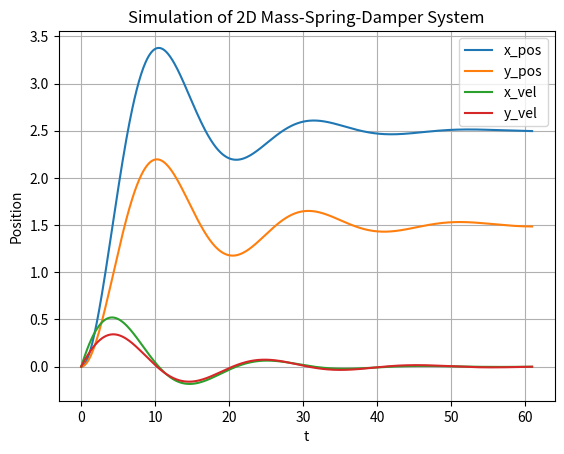

Write Python code to recreate this figure.
import numpy as np
from scipy.integrate import odeint
import matplotlib.pyplot as plt

# Initialization
tstart = 0
tstop = 60
increment = 0.1

# Initial condition
x_init = [0, 0, 0, 0]  # [x, y, dx/dt, dy/dt]
t = np.arange(tstart, tstop+1, increment)

# Function that returns dx/dt and dy/dt
def mydiff(x, t):
    c1 = 4  # Damping constant
    c2 = 3  # Damping constant
    k = 2  # Stiffness of the spring
    m = 20  # Mass
    Fx = 5  # Force along x-axis
    Fy = 3  # Force along y-axis

    dxdt = x[2] #vel 1
    dydt = x[3] #vel 2
    dvxdt = (Fx - c1*x[2] - k*x[0])/m
    dvydt = (Fy - c2*x[3] - k*x[1])/m

    return [dxdt, dydt, dvxdt, dvydt]

# Solve ODE
x = odeint(mydiff, x_init, t)
x1 = x[:, 0]  # Posizione lungo x
x2 = x[:, 2]  # Velocità lungo x
y1 = x[:, 1]  # Posizione lungo y
y2 = x[:, 3]  # Velocità lungo y

# Plot the Results
plt.plot(t, x1, label='x_pos')
plt.plot(t, y1, label='y_pos')
plt.plot(t, x2, label='x_vel')
plt.plot(t, y2, label='y_vel')
plt.title('Simulation of 2D Mass-Spring-Damper System')
plt.xlabel('t')
plt.ylabel('Position')
plt.legend()
plt.grid()
plt.show()


# import numpy as np
# from scipy.integrate import odeint
# import matplotlib.pyplot as plt
# from matplotlib.animation import FuncAnimation

# # Initialization
# tstart = 0
# tstop = 60
# increment = 0.1

# # Initial condition
# x_init = [0, 0, 0, 0]  # [x, y, dx/dt, dy/dt]
# t = np.arange(tstart, tstop+1, increment)

# # Function that returns dx/dt and dy/dt
# def mydiff(x, t):
#     c1 = 4  # Damping constant
#     c2 = 3  # Damping constant
#     k = 2  # Stiffness of the spring
#     m = 20  # Mass
#     Fx = 5  # Force along x-axis
#     Fy = 3  # Force along y-axis

#     dxdt = x[2] #vel 1
#     dydt = x[3] #vel 2
#     dvxdt = (Fx - c1*x[2] - k*x[0])/m
#     dvydt = (Fy - c2*x[3] - k*x[1])/m

#     return [dxdt, dydt, dvxdt, dvydt]

# # Set up the figure and axis
# fig, ax = plt.subplots()
# line_x_pos, = ax.plot([], [], label='x_pos')
# line_y_pos, = ax.plot([], [], label='y_pos')
# line_x_vel, = ax.plot([], [], label='x_vel')
# line_y_vel, = ax.plot([], [], label='y_vel')
# ax.set_xlim(tstart, tstop)
# ax.set_ylim(-1, 5)
# ax.set_title('Simulation of 2D Mass-Spring-Damper System')
# ax.set_xlabel('t')
# ax.set_ylabel('Position')
# ax.legend()
# ax.grid()

# # Initialization function: plot the background of each frame
# def init():
#     line_x_pos.set_data([], [])
#     line_y_pos.set_data([], [])
#     line_x_vel.set_data([], [])
#     line_y_vel.set_data([], [])
#     return line_x_pos, line_y_pos, line_x_vel, line_y_vel

# # Animation function: update the plot
# def animate(i):
#     t_current = t[:i]
#     x = odeint(mydiff, x_init, t_current)
#     x1 = x[:, 0]  # Posizione lungo x
#     x2 = x[:, 2]  # Velocità lungo x
#     y1 = x[:, 1]  # Posizione lungo y
#     y2 = x[:, 3]  # Velocità lungo y
#     line_x_pos.set_data(t_current, x1)
#     line_y_pos.set_data(t_current, y1)
#     line_x_vel.set_data(t_current, x2)
#     line_y_vel.set_data(t_current, y2)
#     return line_x_pos, line_y_pos, line_x_vel, line_y_vel

# # Create the animation
# ani = FuncAnimation(fig, animate, init_func=init, frames=len(t), blit=True, interval=10)

# # Show the animation
# plt.show()
